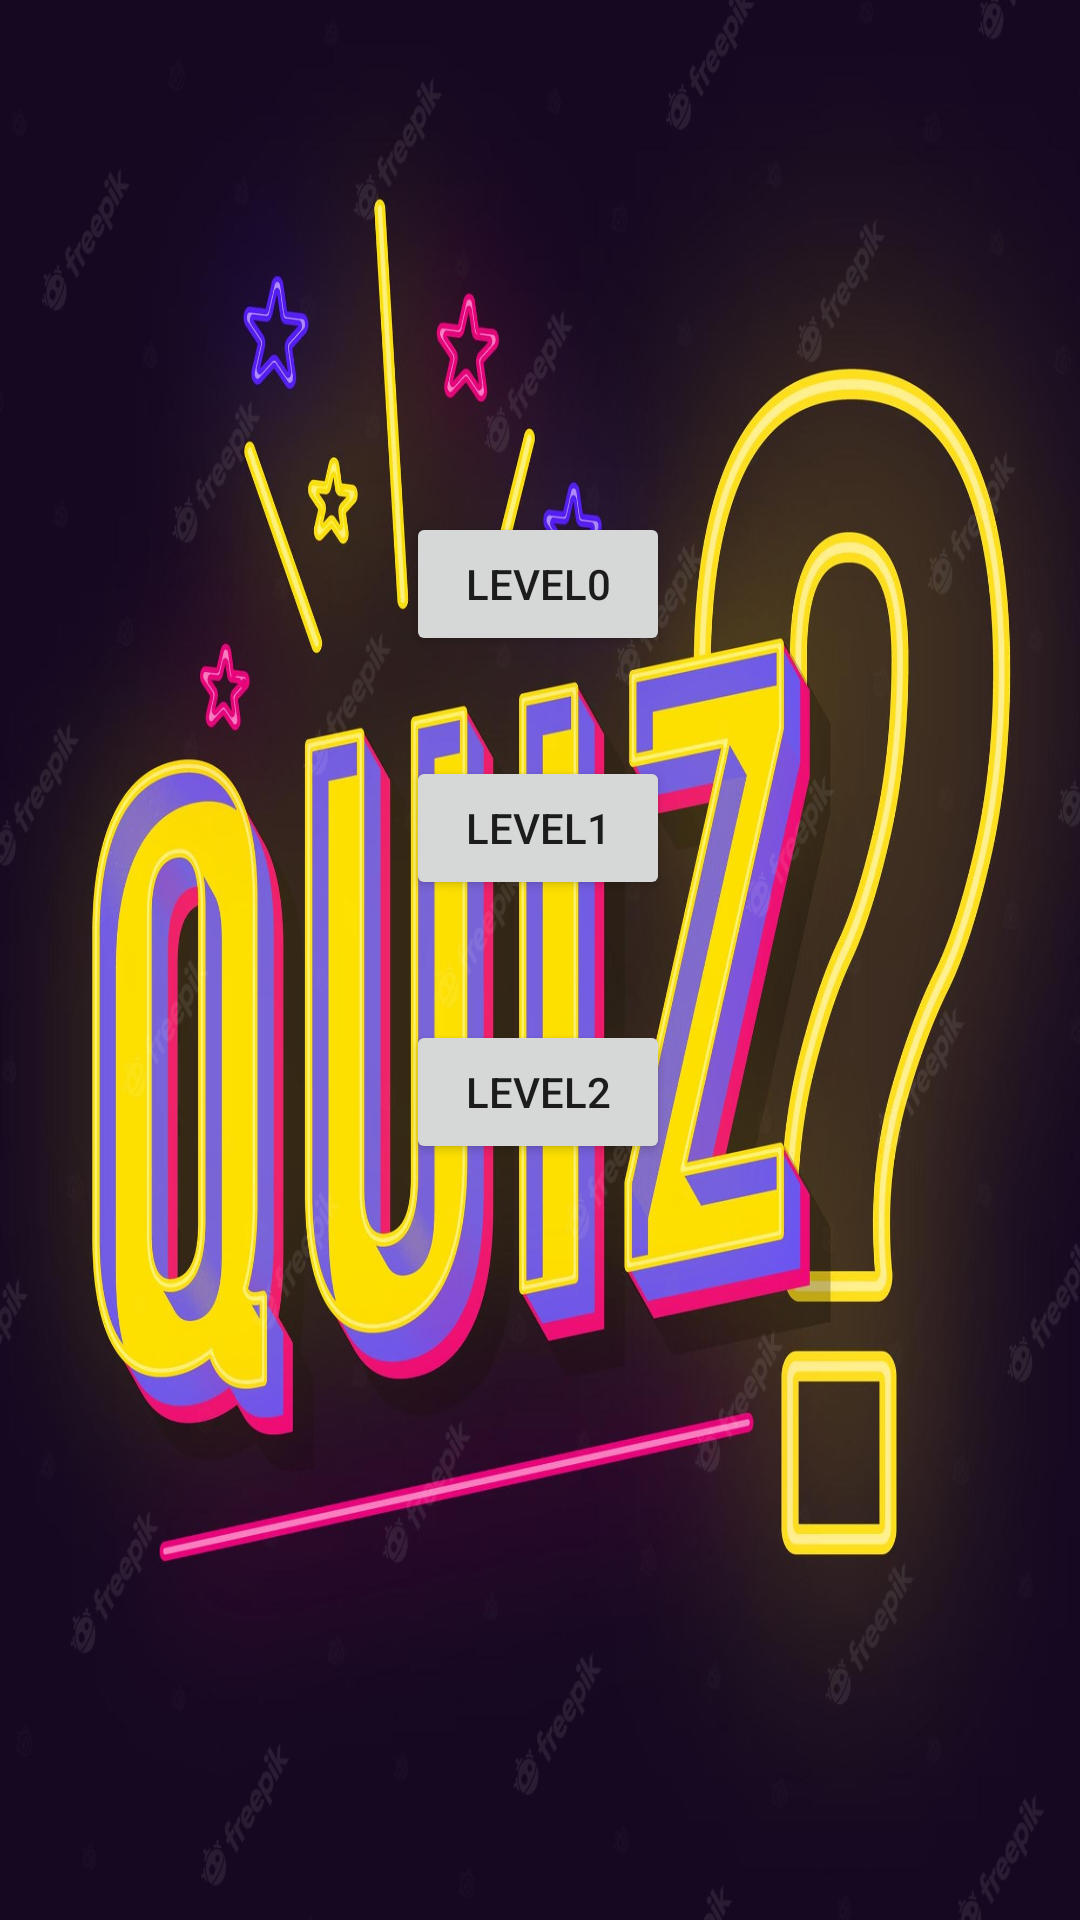

Produce the Android XML layout that renders to this screen, including the resource entries it uses.
<!-- AndroidManifest.xml: application theme Theme.MCGame -->
<!-- res/layout/activity_second.xml -->
<?xml version="1.0" encoding="utf-8"?>
<androidx.constraintlayout.widget.ConstraintLayout xmlns:android="http://schemas.android.com/apk/res/android"
    xmlns:app="http://schemas.android.com/apk/res-auto"
    xmlns:tools="http://schemas.android.com/tools"
    android:layout_width="match_parent"
    android:layout_height="match_parent"
    android:background="@drawable/start"
    tools:context=".SecondActivity">

    <Button
        android:id="@+id/idlevel0"
        android:layout_width="wrap_content"
        android:layout_height="wrap_content"
        android:text="Level0"
        app:layout_constraintBottom_toTopOf="@+id/idlevel1"
        app:layout_constraintEnd_toEndOf="parent"
        app:layout_constraintHorizontal_bias="0.498"
        app:layout_constraintStart_toStartOf="parent"
        app:layout_constraintTop_toTopOf="parent"
        app:layout_constraintVertical_bias="0.837" />

    <Button
        android:id="@+id/idlevel1"
        android:layout_width="wrap_content"
        android:layout_height="wrap_content"
        android:layout_marginBottom="40dp"
        android:text="level1"
        app:layout_constraintBottom_toTopOf="@+id/idstart"
        app:layout_constraintEnd_toEndOf="parent"
        app:layout_constraintHorizontal_bias="0.498"
        app:layout_constraintStart_toStartOf="parent" />

    <Button
        android:id="@+id/idstart"
        android:layout_width="wrap_content"
        android:layout_height="wrap_content"
        android:layout_marginBottom="252dp"
        android:text="level2"
        app:layout_constraintBottom_toBottomOf="parent"
        app:layout_constraintEnd_toEndOf="parent"
        app:layout_constraintHorizontal_bias="0.498"
        app:layout_constraintStart_toStartOf="parent" />

</androidx.constraintlayout.widget.ConstraintLayout>
<!-- resources referenced by this layout -->
<resources>
  <!-- drawable start: jpg bitmap (drawable, 265436 bytes) -->
  <style name="Theme.MCGame" parent="Theme.MaterialComponents.DayNight.DarkActionBar">
          
          <item name="colorPrimary">@color/purple_500</item>
          <item name="colorPrimaryVariant">@color/purple_700</item>
          <item name="colorOnPrimary">@color/white</item>
          
          <item name="colorSecondary">@color/teal_200</item>
          <item name="colorSecondaryVariant">@color/teal_700</item>
          <item name="colorOnSecondary">@color/black</item>
          
          <item name="android:statusBarColor" tools:targetApi="l">?attr/colorPrimaryVariant</item>
          
      </style>
  <!-- not gathered from this repository: default colours our renderer supplied (Android Studio template values) -->
  <color name="purple_500">#FF6200EE</color>
  <color name="purple_700">#FF3700B3</color>
  <color name="teal_200">#FF03DAC5</color>
  <color name="teal_700">#FF018786</color>
  <color name="black">#FF000000</color>
  <color name="white">#FFFFFFFF</color>
</resources>
